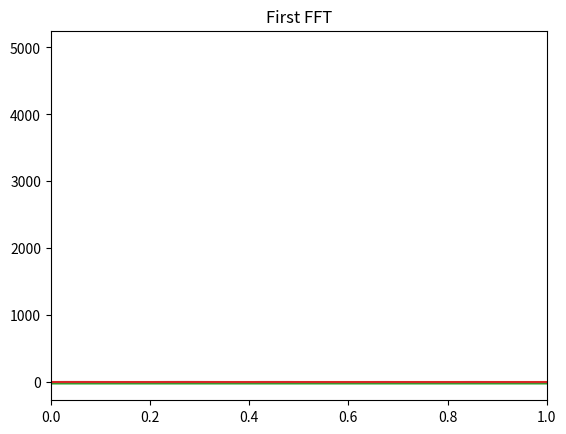

This figure's Python source:
import matplotlib.pyplot as plt
import numpy as np
from scipy.fft import rfft, rfftfreq
import scipy.signal as filter

pi = np.pi
A1 = 1
A2 = 0.2
f1 = 5
f2 = 50
t = np.arange(0, 1, .0001)

y=A1*np.sin(2*pi*f1*t)+A2*np.sin(2*pi*f2*t)

plt.plot(t, y)
plt.title("Original Signal)")
plt.show()

yf = rfft(y)
xf = rfftfreq(int(1/.0001), .0001)
plt.plot(xf, np.abs(yf))
plt.xlim([-60, 60])
plt.title("First FFT")
plt.show()

a, b = filter.iirnotch(50, 50/200, int(1/.0001))
print(a, b)
filtered_data = filter.filtfilt(a, b, y)
yf = rfft(filtered_data)
xf = rfftfreq(int(1/.0001), .0001)
plt.plot(xf, yf)
plt.show()

plt.plot(t, filtered_data)
plt.xlim([0, 1])
plt.show()